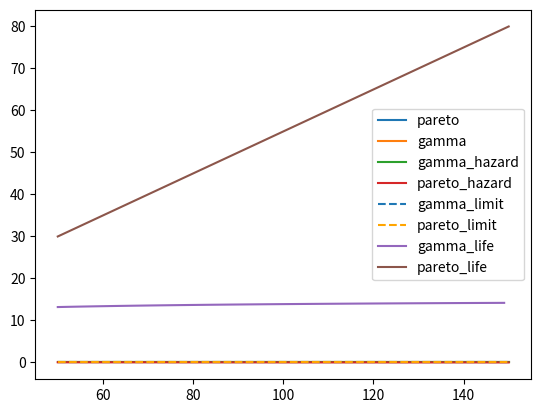

Here is the Python script that generated this plot:
import numpy as np
import matplotlib.pyplot as plt
import scipy
import scipy.stats as stats
from scipy.stats import pareto

#Question 1
samples=np.linspace(start=50,stop=150,num=1000)

#1.B
#Pareto PDF function
a=3
theta=10

# +
paretos=np.copy(samples)
pareto=lambda x: a*theta**a/(theta+x)**(a+1)
paretos=pareto(paretos)
plt.plot(samples,paretos,label='pareto')
plt.legend()

#1.C
gammas=stats.gamma.pdf(samples,a=1/3,scale=15)
plt.plot(samples,gammas,label='gamma')
plt.legend()
plt.show()

# +
#Question 3
#3.A
gamma_cdf=stats.gamma.cdf(samples,a=1/3,scale=15)
surv=lambda x: 1-x
gamma_surv=surv(gamma_cdf)
gamma_hazard=np.divide(gammas,gamma_surv)
plt.plot(samples,gamma_hazard,label='gamma_hazard')
plt.legend()

#Question 2 in PDF document

pareto_haz=lambda x:a/(theta+x)
pareto_hazard=pareto_haz(samples)
plt.plot(samples,pareto_hazard,label='pareto_hazard')
plt.legend()

#We have found our limits in this question by plotting large x values and their respective hazard functions
large_x=np.full((1),500)
pareto_limit=pareto_haz(large_x)
gamma_limit=stats.gamma.pdf(large_x,a=1/3,scale=15)/stats.gamma.sf(large_x,a=1/3,scale=15)
pareto_limit_line=np.repeat(pareto_limit,1000)
gamma_limit_line=np.repeat(gamma_limit,1000)
plt.plot(samples,gamma_limit_line,label='gamma_limit',linestyle='--',color=(0.12,0.47,0.71))
plt.plot(samples,pareto_limit_line,label='pareto_limit',linestyle='--',color='orange')
plt.legend()
plt.show()
# -

#3.B
'''
gamma_res_life=lambda x: scipy.integrate.quad(stats.gamma.sf(a=1/3,scale=15),x,1000000)
gamma_life=np.array([1])
gamma_life=gamma_res_life(gamma_life)'''
#I unfortunately was limited by scipy in finding an integration of the gamma survival function
#As such, I decided to find the area under the survival curve to the right of d manually and then divide by the sf(d) to find e(d)
def integrate(x,y):
    area=np.trapz(y=y,x=x)
    return area
gamma_life_surv_area=[]
samples1=[]
for i in range(100):
    samples1.append(50+i)
    samples2=np.linspace(start=50+i,stop=1000,num=1000)
    gamma_sf=stats.gamma.sf(samples2,a=1/3,scale=15)
    gamma_single_life=integrate(samples2,gamma_sf)
    gamma_life_surv_area.append(gamma_single_life)
gamma_life_surv=stats.gamma.sf(samples1,a=1/3,scale=15)
gamma_life=np.divide(np.array(gamma_life_surv_area),np.array(gamma_life_surv))
plt.plot(samples1,gamma_life,label='gamma_life')
plt.legend()
plt.show()

#The pareto mean residual life function was provied
pareto_res_life=lambda x:(x+theta)/(a-1)
pareto_life=pareto_res_life(samples)
plt.plot(samples,pareto_life,label='pareto_life')
plt.legend()
plt.show()

# Question 4 in PDF document

# Question 5 in PDF document
